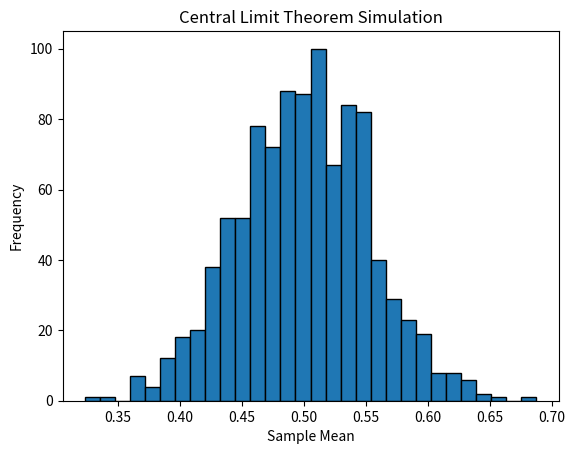

Here is the Python script that generated this plot:
import random
import matplotlib.pyplot as plt

sample_size = 31
sample_count = 1000

x_values = [(sum([random.uniform(0.0, 1.0) for i in range(sample_size)]) / sample_size) for _ in range(sample_count)]

# 히스토그램 그리기
plt.hist(x_values, bins=30, edgecolor='black')
plt.title('Central Limit Theorem Simulation')
plt.xlabel('Sample Mean')
plt.ylabel('Frequency')
plt.show()